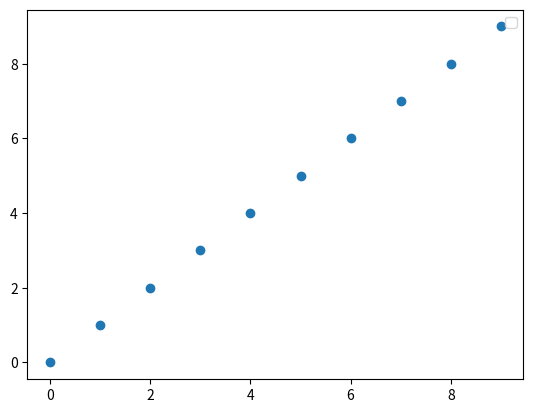

Here is the Python script that generated this plot: (Note: this script raises an exception after producing the figure.)

import matplotlib.pyplot as plt
import numpy as np

plt.figure()
plt.scatter(np.arange(10), np.arange(10))

plt.legend()
plt.savefig('./Results/07_09_2020/test')
plt.show()